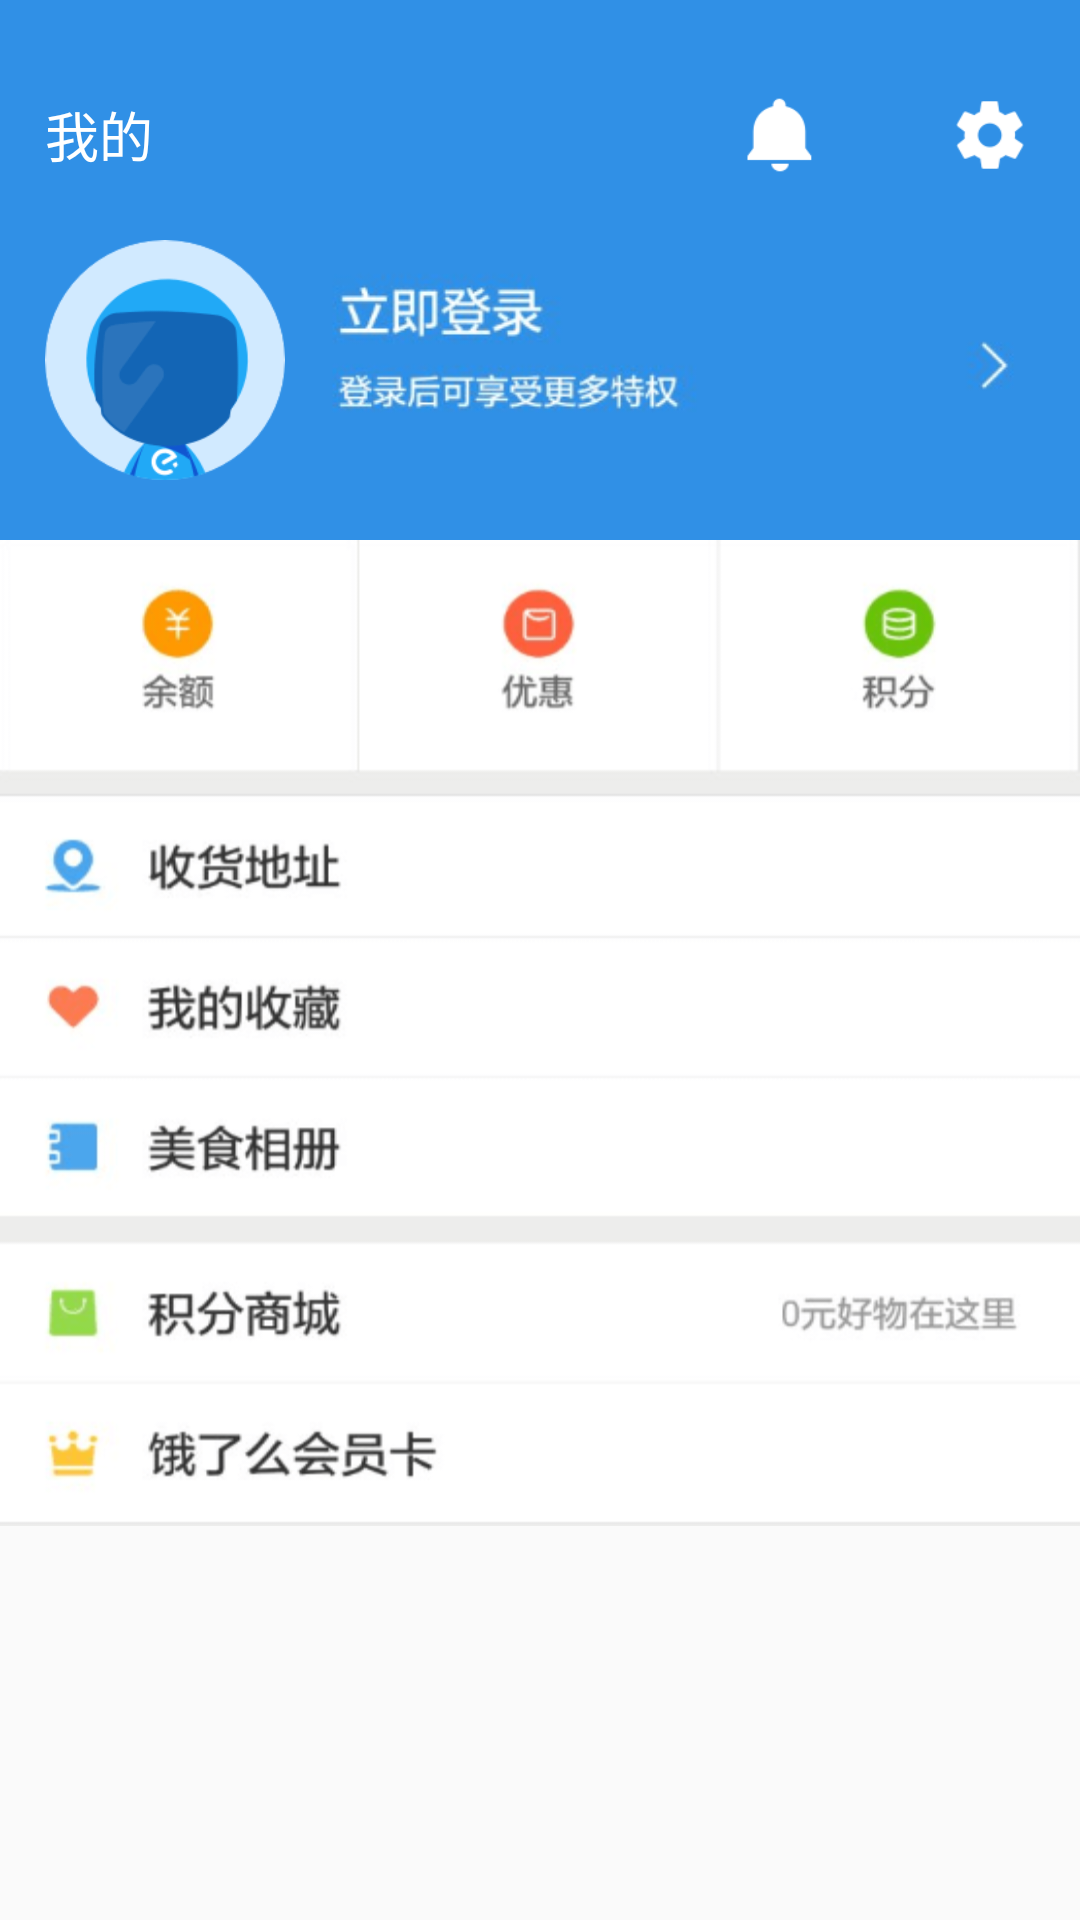

Layout XML and referenced resources for this Android screen:
<!-- AndroidManifest.xml: application theme AppTheme -->
<!-- res/layout/user_frg.xml -->
<?xml version="1.0" encoding="utf-8"?>
<LinearLayout xmlns:android="http://schemas.android.com/apk/res/android"
              android:layout_width="match_parent"
              android:layout_height="match_parent"
              android:orientation="vertical">

    <LinearLayout
        android:layout_width="match_parent"
        android:layout_height="wrap_content"
        android:background="#3090E6"
        android:orientation="vertical">

        <RelativeLayout
            android:layout_width="match_parent"
            android:layout_height="wrap_content"
            android:layout_marginTop="30dp"

            android:gravity="center_vertical">

            <TextView
                android:layout_width="wrap_content"
                android:layout_height="wrap_content"
                android:layout_centerVertical="true"
                android:layout_marginLeft="15dp"
                android:text="我的"
                android:textColor="#FFF"
                android:textSize="18sp" />

            <ImageView
                android:id="@+id/tv_user_setting"
                android:layout_width="30dp"
                android:layout_height="30dp"
                android:layout_alignParentRight="true"

                android:layout_marginRight="15dp"
                android:src="@mipmap/user_center_setting" />

            <ImageView
                android:id="@+id/iv_user_notice"
                android:layout_width="30dp"
                android:layout_height="30dp"
                android:layout_marginRight="40dp"
                android:layout_toLeftOf="@+id/tv_user_setting"
                android:src="@mipmap/user_center_notice" />


        </RelativeLayout>

    </LinearLayout>

    <ScrollView
        android:layout_width="match_parent"
        android:layout_height="match_parent">

        <LinearLayout
            android:layout_width="match_parent"
            android:layout_height="wrap_content"
            android:orientation="vertical">

            <LinearLayout
                android:layout_width="match_parent"
                android:layout_height="wrap_content"
                android:background="#3090E6">

                <ImageView
                    android:layout_width="80dp"
                    android:layout_height="80dp"
                    android:layout_gravity="center_vertical"
                    android:layout_marginBottom="20dp"
                    android:layout_marginLeft="15dp"
                    android:layout_marginTop="20dp"
                    android:src="@mipmap/user_center_default_avatar" />

                <FrameLayout
                    android:layout_width="match_parent"
                    android:layout_height="match_parent"
                    android:layout_gravity="center_vertical"
                    android:layout_weight="1.0"
                    android:layout_marginBottom="20dp"
                    android:layout_marginLeft="10dp"
                    android:layout_marginRight="15dp"
                    android:layout_marginTop="20dp">

                    <ImageView
                        android:id="@+id/login"
                        android:layout_width="wrap_content"
                        android:layout_height="wrap_content"
                        android:src="@drawable/user_center_login"
                        />

                    <LinearLayout
                        android:id="@+id/ll_userinfo"
                        android:layout_width="match_parent"
                        android:layout_height="match_parent"
                        android:gravity="center"
                        android:visibility="gone"
                        android:orientation="vertical">

                        <TextView
                            android:id="@+id/username"
                            android:layout_width="wrap_content"
                            android:layout_height="wrap_content"

                            android:text="username"

                            android:textColor="#FFF"
                            android:textSize="18sp" />

                        <LinearLayout

                            android:layout_width="wrap_content"
                            android:layout_height="wrap_content"
                            android:orientation="horizontal"
                            android:gravity="center_vertical"
                            android:layout_marginTop="10dp"
                            >

                            <ImageView
                                android:layout_width="20dp"
                                android:layout_height="20dp"
                                android:src="@drawable/user_center_mobile" />

                            <TextView
                                android:id="@+id/phone"
                                android:layout_width="wrap_content"
                                android:layout_height="wrap_content"
                                android:text="13263203501"


                                android:textColor="#FFF"
                                android:textSize="16sp"/>


                        </LinearLayout>

                    </LinearLayout>


                </FrameLayout>


            </LinearLayout>

            <ImageView
                android:layout_width="match_parent"
                android:layout_height="wrap_content"
                android:scaleType="fitXY"
                android:src="@drawable/user_center_orther"
                android:id="@+id/address" />
        </LinearLayout>


    </ScrollView>


</LinearLayout>
<!-- resources referenced by this layout -->
<resources>
  <!-- drawable user_center_login: png bitmap (drawable-hdpi, 10079 bytes) -->
  <!-- drawable user_center_mobile: png bitmap (drawable-hdpi, 221 bytes) -->
  <!-- drawable user_center_orther: png bitmap (drawable-hdpi, 22991 bytes) -->
  <!-- mipmap user_center_default_avatar: png bitmap (mipmap-hdpi, 4074 bytes) -->
  <!-- mipmap user_center_notice: png bitmap (mipmap-hdpi, 487 bytes) -->
  <!-- mipmap user_center_setting: png bitmap (mipmap-hdpi, 770 bytes) -->
  <style name="AppTheme" parent="Theme.AppCompat.Light.NoActionBar">
          
          
          <item name="colorPrimary">@color/colorPrimary</item>
          
          <item name="colorPrimaryDark">@color/colorPrimaryDark</item>
          
          <item name="colorAccent">@color/colorAccent</item>
          
          
          
          
      </style>
  <color name="colorPrimary">#FAFAFA</color>
  <color name="colorPrimaryDark">#3190E8</color>
  <color name="colorAccent">#FF4081</color>
</resources>
